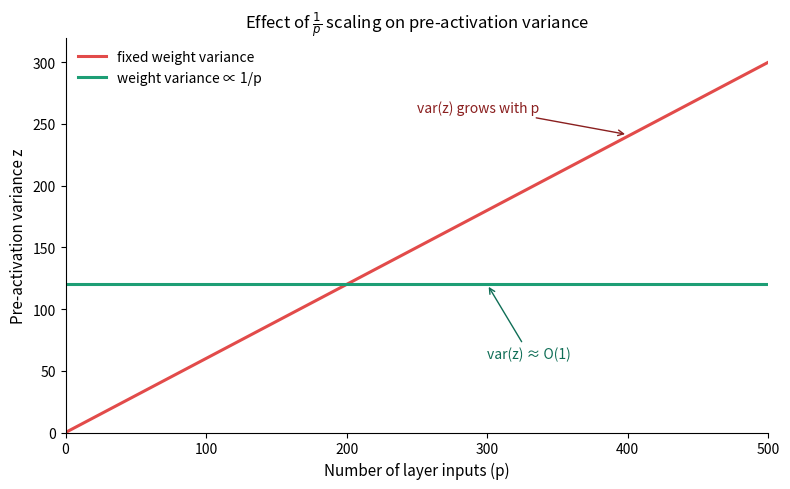

Reproduce this figure in Python. (Note: this script raises an exception after producing the figure.)
"""
Noisy Nets - Initialization

author: Guilherme Alves Silveira
generated with AI tools
"""
import numpy as np
import matplotlib.pyplot as plt


p = np.linspace(1, 500, 200)

# Fixed weight variance -> pre-activation variance grows linearly with p
var_fixed = 0.6 * p

# Weight variance scaled as 1/p -> pre-activation variance stays ~constant
var_scaled = np.full_like(p, 120.0)

fig, ax = plt.subplots(figsize=(8, 5))

ax.plot(p, var_fixed, color="#E24B4A", linewidth=2.2, label="fixed weight variance")
ax.plot(p, var_scaled, color="#1D9E75", linewidth=2.2, label="weight variance ∝ 1/p")

ax.annotate("var(z) grows with p",
            xy=(400, var_fixed[np.searchsorted(p, 400)]),
            xytext=(250, 260),
            fontsize=10, color="#8a1f1f",
            arrowprops=dict(arrowstyle="->", color="#8a1f1f", lw=1))

ax.annotate("var(z) ≈ O(1)",
            xy=(300, 120),
            xytext=(300, 60),
            fontsize=10, color="#0f6e56",
            arrowprops=dict(arrowstyle="->", color="#0f6e56", lw=1))

ax.set_xlabel("Number of layer inputs (p)", fontsize=11)
ax.set_ylabel("Pre-activation variance z", fontsize=11)
ax.set_title("Effect of $\\frac{1}{p}$ scaling on pre-activation variance", fontsize=12)

ax.spines["top"].set_visible(False)
ax.spines["right"].set_visible(False)
ax.legend(frameon=False, loc="upper left", fontsize=10)
ax.set_xlim(0, 500)
ax.set_ylim(0, 320)

fig.tight_layout()
OUT = "./graphics/noisy_net_variance_scaling.jpg"
plt.savefig(OUT, dpi=160, bbox_inches="tight",
            facecolor=fig.get_facecolor())
plt.close()
print(f"Saved → {OUT}")
